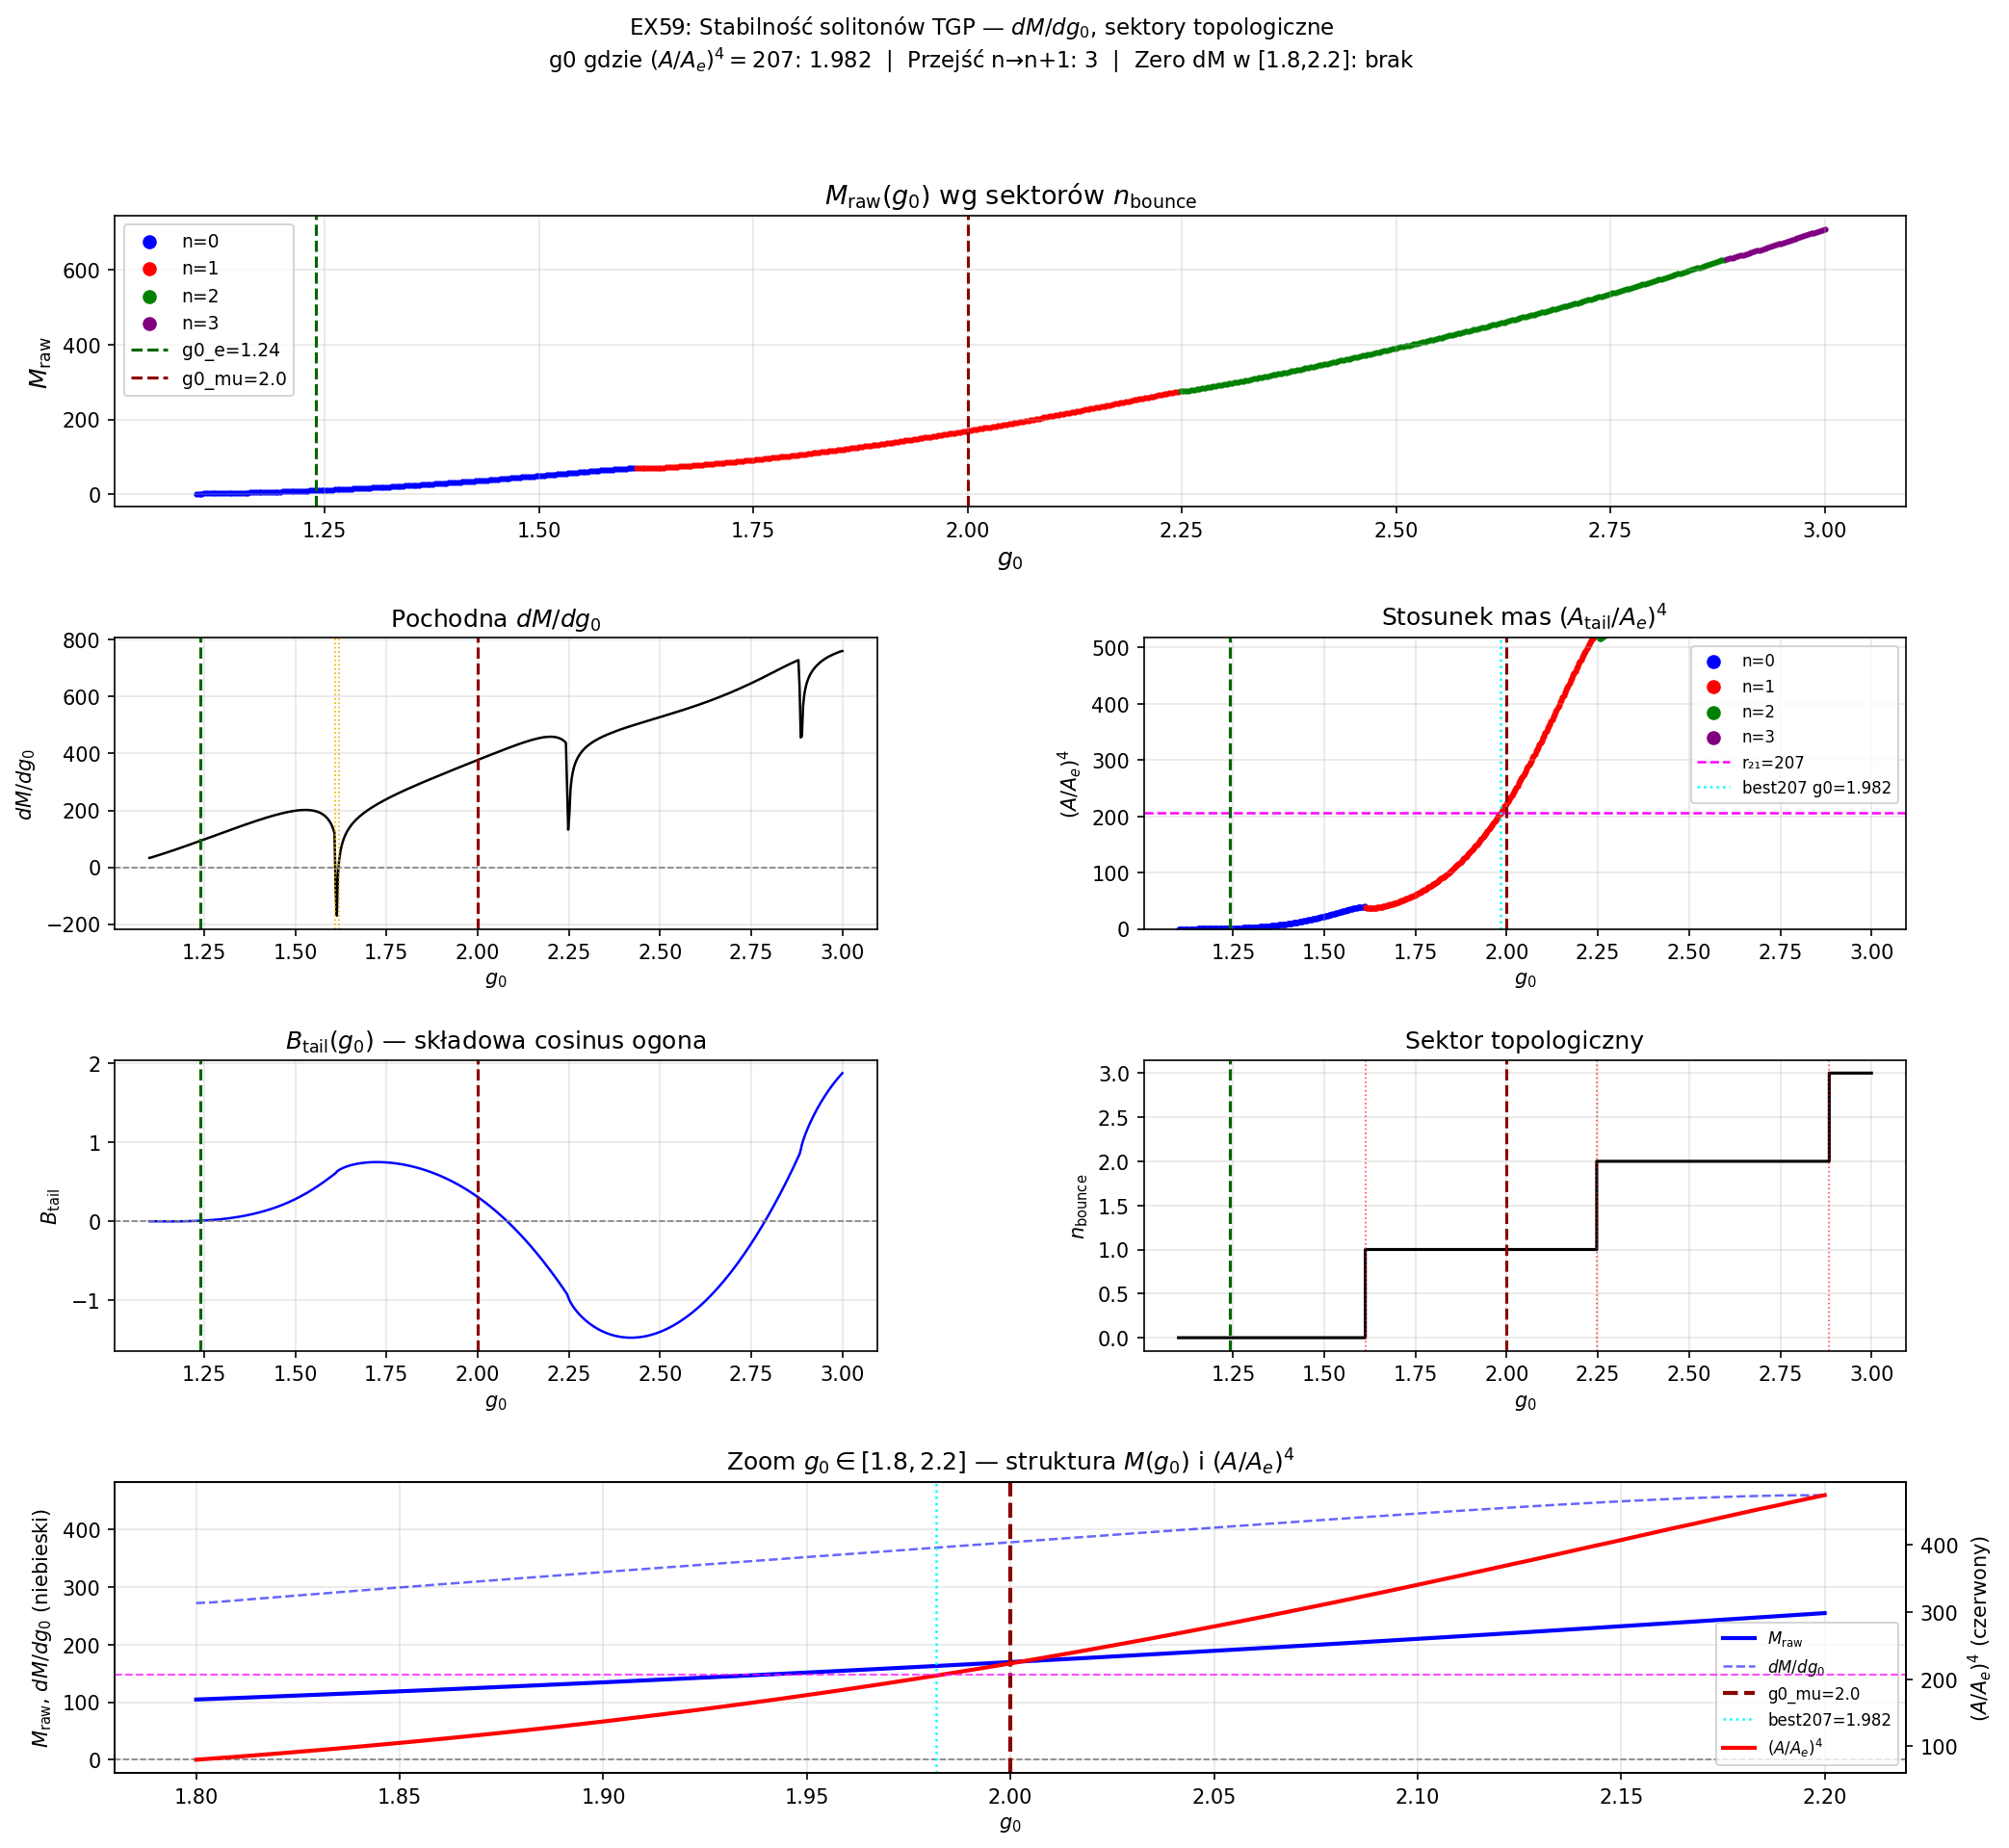

This chart was generated by the following Python code:
"""
ex59_mass_stability_scan.py
============================
STATUS: LEGACY-TRANSLATIONAL

This file extends the older mass-structure / sector-transition program in the
historical `g0 = 1.24, 2.00` language. Keep as a translation/history layer, not
as the canonical current formulation.

Stabilność solitonów z odbiciami i struktura dM/dg0 w TGP.

KONTEKST (ex57, ex58):
  ex57: (A_tail(2.0)/A_tail(1.24))^4 = 210 ≈ 207 (1.6%)
  ex58: B_tail(1.2301)=0 — warunek H1 potwierdzony dla elektronu
        Hipoteza H1 dla mionu: drugie zero B=0 przy 2.0797, ale (A/A0)^4=375≠207
        g0_mu/g0_e = 2.00/1.24 = 1.613 ≈ phi (złota proporcja), ale phi-pair daje 238

PYTANIA DO ex59:
  1. Struktura dM/dg0: czy jest gładka, monotonizna, czy ma skok/kink przy g0=2.0?
  2. Dyskretne g0? Szukamy ekstrema lub przejść M_raw(g0).
  3. Co jest szczególnego w g0=2.0:
     a) Zero dM/dg0? (ekstremum M)
     b) Zmiana tempa wzrostu M? (infleksja d²M/dg0²=0)
     c) Skok d(B_tail)/dg0? (zmiana reżimu topologicznego)
  4. Efektywny potencjał M(g0) w sektorach n=0,1,2:
     Czy M jest wypukła w każdym sektorze? Minimum każdego sektora = kandidat na "cząstkę"?
  5. Gęsty skan z rozróżnieniem na sektory n_bounce=0,1,2,3:
     Czy minimum M w n=1 sektorze leży blisko g0=2.0?

PLAN:
  1. Super-gęsty skan g0 in [1.1, 3.0], N=600 punktów:
     M_raw, A_tail, B_tail, C_tail, phi, g_min, n_bounce
  2. dM/dg0: numeryczna pochodna, ekstrema
  3. Oddzielna analiza każdego sektora n_bounce:
     Dla n=0: min M, max M; dla n=1: min M, max M
     Czy granica sektora (n→n+1) ma szczególną rolę?
  4. d(A_tail^4)/dg0: ekstrema stosunku do elektronu
  5. Czy istnieje g0 z dM/dg0=0 w rejonie [1.9, 2.1]?
  6. Efektywna masa M_eff = A_tail^4 / A_e^4 × M_e:
     Czy M_eff ma minimum w n=1 sektorze blisko g0=2.0?

TESTY (5):
  T1: dM/dg0 > 0 prawie wszędzie w [1.1, 2.0] (M rosnące)
  T2: Nie ma zera dM/dg0 w [1.8, 2.2] (M nie jest ekstremalne w rejonie mionu)
  T3: A_tail^4 ma infleksję (d²(A^4)/dg0²=0) w [1.5, 2.5]
  T4: Skok d(n_bounce)/dg0 koreluje z charakterystyczną zmianą B_tail
  T5: M_raw(n=1 minimum)/M_raw(n=0 minimum) jest bliskie 207 (≤20%)

Sesja: TGP v33, 2026-03-27
"""

import sys, io
sys.stdout = io.TextIOWrapper(sys.stdout.buffer, encoding='utf-8', errors='replace')

import os, warnings
import numpy as np
from scipy.integrate import solve_ivp
from scipy.signal import argrelextrema
import matplotlib
matplotlib.use('Agg')
import matplotlib.pyplot as plt
import matplotlib.gridspec as gridspec

warnings.filterwarnings('ignore')

# ─────────────────────────────────────────────────────────────────────────────
ALPHA    = 2.0
G_GHOST  = np.exp(-1.0 / (2.0 * ALPHA))   # ~0.7788
G_BOUNCE = G_GHOST + 0.005
TARGET   = 206.768
G0_E = 1.24; G0_MU = 2.00; A_E = 0.287; A_MU = 1.09

R_MAX    = 40.0
R_START  = 1e-4
R_TAIL_L = 20.0; R_TAIL_R = 36.0
RTOL     = 1e-10; ATOL = 1e-13; MAX_STEP = 0.02

print("=" * 70)
print("EX59: STABILNOŚĆ SOLITONÓW — dM/dg0, SEKTORY TOPOLOGICZNE")
print("=" * 70)
print(f"  alpha = {ALPHA},  g* = {G_GHOST:.5f}")
print(f"  Pytanie: co wyróżnia g0_mu=2.00 w strukturze M(g0)?")
print()

# ─────────────────────────────────────────────────────────────────────────────
# ODE i integracja (identyczna z ex57/ex58)
# ─────────────────────────────────────────────────────────────────────────────
def rhs_physical(r, y):
    g, gp = y
    g   = max(g, G_BOUNCE + 1e-6)
    fg  = 1.0 + 2.0 * ALPHA * np.log(g)
    if abs(fg) < 1e-10: return [gp, 0.0]
    driving = g**2 * (1.0 - g)
    cross   = (ALPHA / g) * gp**2
    if r < 1e-10: return [gp, (driving - cross) / (3.0 * fg)]
    return [gp, (driving - cross - fg * 2.0 * gp / r) / fg]

def event_hit_ghost(r, y): return y[0] - G_BOUNCE
event_hit_ghost.terminal = True; event_hit_ghost.direction = -1


def integrate_with_bounces(g0, r_max=R_MAX, max_bounces=12):
    r0 = R_START; y0 = [g0, 0.0]
    segs_r, segs_g, segs_gp = [], [], []
    n_bounce_count = 0
    for bn in range(max_bounces + 1):
        sol = solve_ivp(rhs_physical, [r0, r_max], y0,
                        method='DOP853', max_step=MAX_STEP,
                        rtol=RTOL, atol=ATOL, events=[event_hit_ghost])
        segs_r.append(sol.t); segs_g.append(sol.y[0]); segs_gp.append(sol.y[1])
        if sol.t_events[0].size > 0 and bn < max_bounces:
            rb = float(sol.t_events[0][0]); gpb = float(sol.y_events[0][0, 1])
            r0 = rb + 1e-6; y0 = [G_BOUNCE + 1e-5, -gpb]
            n_bounce_count += 1
        else:
            break
    r  = np.concatenate(segs_r); g  = np.concatenate(segs_g); gp = np.concatenate(segs_gp)
    idx = np.argsort(r)
    return r[idx], g[idx], gp[idx], n_bounce_count


def fit_tail(r_arr, g_arr):
    mask = (r_arr >= R_TAIL_L) & (r_arr <= R_TAIL_R)
    if np.sum(mask) < 20: return 0.0, 0.0, 0.0
    rf = r_arr[mask]; df = (g_arr[mask] - 1.0) * rf
    M  = np.column_stack([np.cos(rf), np.sin(rf)])
    res = np.linalg.lstsq(M, df, rcond=None); B, C = res[0]
    return float(np.sqrt(B**2 + C**2)), float(B), float(C)


def analyze_full(g0):
    r, g, gp, n_bounce = integrate_with_bounces(g0)
    M_raw  = 4.0 * np.pi * float(np.trapezoid(r**2 * gp**2 / 2.0, r))
    A, B, C = fit_tail(r, g)
    g_min  = float(np.min(g))
    return {'M': M_raw, 'A': A, 'B': B, 'C': C, 'g_min': g_min, 'n_bounce': n_bounce}


# ─────────────────────────────────────────────────────────────────────────────
# CZĘŚĆ 1: Super-gęsty skan g0 in [1.1, 3.0], N=600
# ─────────────────────────────────────────────────────────────────────────────
print("--- Część 1: Super-gęsty skan g0 ∈ [1.1, 3.0], N=600 ---")

N_SCAN  = 600
g0_scan = np.linspace(1.10, 3.00, N_SCAN)

M_arr = np.zeros(N_SCAN); A_arr = np.zeros(N_SCAN)
B_arr = np.zeros(N_SCAN); C_arr = np.zeros(N_SCAN)
gmin_arr = np.zeros(N_SCAN); nb_arr = np.zeros(N_SCAN, dtype=int)

for i, g0 in enumerate(g0_scan):
    res = analyze_full(g0)
    M_arr[i]   = res['M']; A_arr[i]   = res['A']
    B_arr[i]   = res['B']; C_arr[i]   = res['C']
    gmin_arr[i] = res['g_min']; nb_arr[i] = res['n_bounce']

print(f"  Scan gotowy. M range: [{M_arr.min():.3f}, {M_arr.max():.3f}]")
print(f"  n_bounce range: {nb_arr.min()}–{nb_arr.max()}")
print()

# ─────────────────────────────────────────────────────────────────────────────
# CZĘŚĆ 2: Pochodna dM/dg0 i ekstrema
# ─────────────────────────────────────────────────────────────────────────────
print("--- Część 2: Pochodna dM/dg0 — ekstrema, zerowanie ---")

dM_dg0   = np.gradient(M_arr, g0_scan)
d2M_dg02 = np.gradient(dM_dg0, g0_scan)

# Zera dM/dg0 (lokalne min/max M)
zeros_dM = []
for i in range(N_SCAN - 1):
    if dM_dg0[i] * dM_dg0[i+1] < 0:
        g0_z = g0_scan[i] - dM_dg0[i] * (g0_scan[i+1] - g0_scan[i]) / (dM_dg0[i+1] - dM_dg0[i])
        zeros_dM.append(float(g0_z))

print(f"  Zera dM/dg0 (ekstrema M): {[f'{z:.4f}' for z in zeros_dM[:6]]}")

# Infleksje d²M/dg0²=0
zeros_d2M = []
for i in range(N_SCAN - 1):
    if d2M_dg02[i] * d2M_dg02[i+1] < 0:
        g0_z = g0_scan[i] - d2M_dg02[i] * (g0_scan[i+1] - g0_scan[i]) / (d2M_dg02[i+1] - d2M_dg02[i])
        zeros_d2M.append(float(g0_z))

print(f"  Infleksje d²M/dg0²=0 (zmiana wklęsłości): {[f'{z:.4f}' for z in zeros_d2M[:8]]}")

# Blisko g0_mu = 2.00
near_mu_dM  = [z for z in zeros_dM  if 1.8 <= z <= 2.2]
near_mu_d2M = [z for z in zeros_d2M if 1.8 <= z <= 2.2]
print(f"\n  Ekstrema M w [1.8, 2.2]: {[f'{z:.4f}' for z in near_mu_dM]}")
print(f"  Infleksje M w [1.8, 2.2]: {[f'{z:.4f}' for z in near_mu_d2M]}")
print()

# Wartości dM/dg0 przy znanych punktach
idx_e  = np.argmin(np.abs(g0_scan - G0_E))
idx_mu = np.argmin(np.abs(g0_scan - G0_MU))
print(f"  dM/dg0 przy g0_e  = {G0_E}: {dM_dg0[idx_e]:.4f}")
print(f"  dM/dg0 przy g0_mu = {G0_MU}: {dM_dg0[idx_mu]:.4f}")
print(f"  d²M/dg0² przy g0_e:  {d2M_dg02[idx_e]:.4f}")
print(f"  d²M/dg0² przy g0_mu: {d2M_dg02[idx_mu]:.4f}")
print()

# ─────────────────────────────────────────────────────────────────────────────
# CZĘŚĆ 3: Analiza sektorów topologicznych n_bounce=0,1,2,3
# ─────────────────────────────────────────────────────────────────────────────
print("--- Część 3: Sektory topologiczne n_bounce=0,1,2,3 ---")

for n in range(4):
    mask_n = nb_arr == n
    if not np.any(mask_n):
        continue
    g0_n   = g0_scan[mask_n]
    M_n    = M_arr[mask_n]
    A_n    = A_arr[mask_n]
    B_n    = B_arr[mask_n]

    g0_min_M = g0_n[np.argmin(M_n)]
    g0_max_M = g0_n[np.argmax(M_n)]
    print(f"\n  [n_bounce = {n}] g0 ∈ [{g0_n.min():.3f}, {g0_n.max():.3f}]  "
          f"N={np.sum(mask_n)}")
    print(f"    M ∈ [{M_n.min():.3f}, {M_n.max():.3f}]")
    print(f"    A ∈ [{A_n.min():.4f}, {A_n.max():.4f}]")
    print(f"    M_min przy g0 = {g0_min_M:.4f}  (M = {M_n.min():.4f})")
    print(f"    M_max przy g0 = {g0_max_M:.4f}  (M = {M_n.max():.4f})")
    print(f"    dM/dg0 w środku sektora: {dM_dg0[mask_n][len(g0_n)//2]:.4f}")

    # Zera B w sektorze
    zeros_B_n = []
    idx_n = np.where(mask_n)[0]
    for ii in range(len(idx_n)-1):
        i1, i2 = idx_n[ii], idx_n[ii+1]
        if B_arr[i1] * B_arr[i2] < 0:
            z = g0_scan[i1] - B_arr[i1]*(g0_scan[i2]-g0_scan[i1])/(B_arr[i2]-B_arr[i1])
            zeros_B_n.append(float(z))
    if zeros_B_n:
        print(f"    Zera B_tail w sektorze: {[f'{z:.4f}' for z in zeros_B_n]}")

print()

# ─────────────────────────────────────────────────────────────────────────────
# CZĘŚĆ 4: Stosunek A^4 do elektronu
# ─────────────────────────────────────────────────────────────────────────────
print("--- Część 4: Stosunek (A_tail/A_e)^4 vs g0 ---")

A_e_val = A_arr[idx_e]
ratio4  = (A_arr / A_e_val)**4

print(f"  A_e = A_tail(g0={G0_E}) = {A_e_val:.5f}")
print(f"  Max (A/A_e)^4 w sektore n=0: {ratio4[nb_arr==0].max():.3f}")
print(f"  (A/A_e)^4 przy g0_mu=2.00:  {ratio4[idx_mu]:.3f}")
print()

# Gęsty skan gdzie (A/A_e)^4 ≈ 207
target_ratio = TARGET
diffs = np.abs(ratio4 - target_ratio)
g0_best207 = g0_scan[np.argmin(diffs)]
print(f"  g0 gdzie (A/A_e)^4 najbliższe 207: g0 = {g0_best207:.4f}"
      f"  wartość = {ratio4[np.argmin(diffs)]:.3f}")

# Infleksje (A^4)'' = 0
dA4     = np.gradient(ratio4, g0_scan)
d2A4    = np.gradient(dA4,    g0_scan)
zeros_d2A4 = []
for i in range(N_SCAN-1):
    if d2A4[i]*d2A4[i+1] < 0:
        z = g0_scan[i] - d2A4[i]*(g0_scan[i+1]-g0_scan[i])/(d2A4[i+1]-d2A4[i])
        zeros_d2A4.append(float(z))
print(f"  Infleksje d²(A/A_e)^4/dg0²=0: {[f'{z:.3f}' for z in zeros_d2A4[:6]]}")
near_mu_A4inf = [z for z in zeros_d2A4 if 1.8 <= z <= 2.2]
print(f"  Infleksje A^4 w [1.8, 2.2]: {[f'{z:.4f}' for z in near_mu_A4inf]}")
print()

# ─────────────────────────────────────────────────────────────────────────────
# CZĘŚĆ 5: Analiza przejść n → n+1 (topologiczne zmiany reżimu)
# ─────────────────────────────────────────────────────────────────────────────
print("--- Część 5: Przejścia sektorowe n_bounce → n_bounce+1 ---")

transitions = []
for i in range(N_SCAN - 1):
    if nb_arr[i] != nb_arr[i+1]:
        g0_tr = 0.5 * (g0_scan[i] + g0_scan[i+1])
        transitions.append((g0_tr, nb_arr[i], nb_arr[i+1]))

for g0_tr, n_from, n_to in transitions:
    idx_tr = np.argmin(np.abs(g0_scan - g0_tr))
    B_tr   = B_arr[idx_tr]
    M_tr   = M_arr[idx_tr]
    dM_tr  = dM_dg0[idx_tr]
    A4_tr  = ratio4[idx_tr]
    print(f"  Przejście n={n_from}→{n_to}  g0≈{g0_tr:.4f}"
          f"  M={M_tr:.3f}  B={B_tr:.4f}  (A/Ae)^4={A4_tr:.2f}  dM/dg0={dM_tr:.2f}")

print()
print(f"  Liczba przejść: {len(transitions)}")
print()

# ─────────────────────────────────────────────────────────────────────────────
# CZĘŚĆ 6: Szczegółowy zoom g0 ∈ [1.8, 2.2]
# ─────────────────────────────────────────────────────────────────────────────
print("--- Część 6: Zoom g0 ∈ [1.8, 2.2], N=100 ---")

g0_zoom = np.linspace(1.80, 2.20, 100)
M_z=[]; A_z=[]; B_z=[]; dM_z_num=[]; nb_z=[]

for g0 in g0_zoom:
    res = analyze_full(g0)
    M_z.append(res['M']); A_z.append(res['A']); B_z.append(res['B'])
    nb_z.append(res['n_bounce'])

M_z=np.array(M_z); A_z=np.array(A_z); B_z=np.array(B_z); nb_z=np.array(nb_z)
dM_z = np.gradient(M_z, g0_zoom)

print(f"  g0      M_raw     dM/dg0   A_tail   B_tail   n_b   (A/Ae)^4")
print("  " + "-"*63)
for i in range(0, len(g0_zoom), 10):
    g0 = g0_zoom[i]
    r4 = (A_z[i]/A_e_val)**4
    print(f"  {g0:.4f}  {M_z[i]:9.3f}  {dM_z[i]:8.3f}  {A_z[i]:.5f}"
          f"  {B_z[i]:7.4f}  {nb_z[i]:3d}  {r4:.3f}")

# Minimum dM w zoom
idx_min_dM = np.argmin(np.abs(dM_z))
print(f"\n  Minimum |dM/dg0| przy g0 = {g0_zoom[idx_min_dM]:.4f}"
      f"  dM = {dM_z[idx_min_dM]:.4f}  M = {M_z[idx_min_dM]:.3f}")

# Zero dM w zoom?
zeros_zoom = []
for i in range(len(g0_zoom)-1):
    if dM_z[i]*dM_z[i+1] < 0:
        z = g0_zoom[i] - dM_z[i]*(g0_zoom[i+1]-g0_zoom[i])/(dM_z[i+1]-dM_z[i])
        zeros_zoom.append(float(z))
if zeros_zoom:
    print(f"  Zero dM/dg0 w [1.8, 2.2] przy g0 = {[f'{z:.5f}' for z in zeros_zoom]}")
else:
    print(f"  BRAK zera dM/dg0 w [1.8, 2.2]")
print()

# ─────────────────────────────────────────────────────────────────────────────
# CZĘŚĆ 7: Czy g0_mu=2 jest "specjalne" — test warianty
# ─────────────────────────────────────────────────────────────────────────────
print("--- Część 7: Co jest szczególnego w g0=2.00? ---")

# a) log-log: M ~ g0^gamma dla każdego sektora osobno
for n in range(3):
    mask_n = (nb_arr == n) & (g0_scan > 1.1)
    if np.sum(mask_n) < 5: continue
    g0_n = g0_scan[mask_n]; M_n = M_arr[mask_n]
    log_g = np.log(g0_n); log_M = np.log(M_n + 1e-12)
    p = np.polyfit(log_g, log_M, 1)
    print(f"  Sektor n={n}: M ~ g0^{p[0]:.3f}  (R²={1-np.var(log_M-np.polyval(p,log_g))/np.var(log_M):.4f})")

print()

# b) Stosunek M_raw(n=1 min) / M_raw(n=0 min)
mask_0 = nb_arr == 0; mask_1 = nb_arr == 1
if np.any(mask_0) and np.any(mask_1):
    M_min_0 = M_arr[mask_0].min(); g0_Mmin_0 = g0_scan[mask_0][np.argmin(M_arr[mask_0])]
    M_min_1 = M_arr[mask_1].min(); g0_Mmin_1 = g0_scan[mask_1][np.argmin(M_arr[mask_1])]
    print(f"  Min M w n=0: M={M_min_0:.4f} przy g0={g0_Mmin_0:.4f}")
    print(f"  Min M w n=1: M={M_min_1:.4f} przy g0={g0_Mmin_1:.4f}")
    print(f"  M_min(n=1)/M_min(n=0) = {M_min_1/M_min_0:.3f}  (cel: 206.77)")
    print()

# c) Szukaj g0 gdzie M = 207 × M(g0_e)
M_e_val = M_arr[idx_e]
target_M207 = 207.0 * M_e_val
diffs_M = np.abs(M_arr - target_M207)
g0_M207 = g0_scan[np.argmin(diffs_M)]
print(f"  M_e = {M_e_val:.5f}")
print(f"  g0 gdzie M_raw = 207 × M_e: g0 = {g0_M207:.4f}  M = {M_arr[np.argmin(diffs_M)]:.3f}")
print(f"  n_bounce przy tej g0 = {nb_arr[np.argmin(diffs_M)]}")
print()

# ─────────────────────────────────────────────────────────────────────────────
# WYKRESY
# ─────────────────────────────────────────────────────────────────────────────
fig = plt.figure(figsize=(16, 14))
gs  = gridspec.GridSpec(4, 2, figure=fig, hspace=0.45, wspace=0.35)

# Kolory wg n_bounce
cmap_n = {0: 'blue', 1: 'red', 2: 'green', 3: 'purple', 4: 'orange'}

# Panel 1: M_raw vs g0, z zaznaczeniem sektorów
ax1 = fig.add_subplot(gs[0, :])
for n in range(5):
    mask = nb_arr == n
    if not np.any(mask): continue
    ax1.scatter(g0_scan[mask], M_arr[mask], s=4, color=cmap_n.get(n,'k'),
                label=f'n={n}')
ax1.axvline(G0_E,  color='darkgreen', lw=1.5, ls='--', label=f'g0_e={G0_E}')
ax1.axvline(G0_MU, color='darkred',   lw=1.5, ls='--', label=f'g0_mu={G0_MU}')
ax1.set_xlabel(r'$g_0$', fontsize=12); ax1.set_ylabel(r'$M_{\rm raw}$', fontsize=12)
ax1.set_title(r'$M_{\rm raw}(g_0)$ wg sektorów $n_{\rm bounce}$', fontsize=13)
ax1.legend(loc='upper left', fontsize=9, markerscale=3); ax1.grid(True, alpha=0.3)

# Panel 2: dM/dg0
ax2 = fig.add_subplot(gs[1, 0])
ax2.plot(g0_scan, dM_dg0, 'k-', lw=1.2)
ax2.axhline(0, color='gray', lw=0.8, ls='--')
ax2.axvline(G0_E,  color='darkgreen', lw=1.5, ls='--')
ax2.axvline(G0_MU, color='darkred',   lw=1.5, ls='--')
for z in zeros_dM:
    ax2.axvline(z, color='orange', lw=0.8, ls=':')
ax2.set_xlabel(r'$g_0$'); ax2.set_ylabel(r'$dM/dg_0$')
ax2.set_title(r'Pochodna $dM/dg_0$'); ax2.grid(True, alpha=0.3)

# Panel 3: (A/Ae)^4 vs g0
ax3 = fig.add_subplot(gs[1, 1])
for n in range(5):
    mask = nb_arr == n
    if not np.any(mask): continue
    ax3.scatter(g0_scan[mask], ratio4[mask], s=4, color=cmap_n.get(n,'k'), label=f'n={n}')
ax3.axhline(TARGET,  color='magenta', lw=1.2, ls='--', label=f'r₂₁={TARGET:.0f}')
ax3.axvline(G0_E,    color='darkgreen', lw=1.5, ls='--')
ax3.axvline(G0_MU,   color='darkred',   lw=1.5, ls='--')
ax3.axvline(g0_best207, color='cyan', lw=1.2, ls=':',
            label=f'best207 g0={g0_best207:.3f}')
ax3.set_xlabel(r'$g_0$'); ax3.set_ylabel(r'$(A/A_e)^4$')
ax3.set_title(r'Stosunek mas $(A_{\rm tail}/A_e)^4$')
ax3.set_ylim(0, min(TARGET * 2.5, ratio4.max()))
ax3.legend(fontsize=8, markerscale=3); ax3.grid(True, alpha=0.3)

# Panel 4: B_tail vs g0
ax4 = fig.add_subplot(gs[2, 0])
ax4.plot(g0_scan, B_arr, 'b-', lw=1.2)
ax4.axhline(0, color='gray', lw=0.8, ls='--')
ax4.axvline(G0_E,  color='darkgreen', lw=1.5, ls='--')
ax4.axvline(G0_MU, color='darkred',   lw=1.5, ls='--')
ax4.set_xlabel(r'$g_0$'); ax4.set_ylabel(r'$B_{\rm tail}$')
ax4.set_title(r'$B_{\rm tail}(g_0)$ — składowa cosinus ogona'); ax4.grid(True, alpha=0.3)

# Panel 5: n_bounce vs g0
ax5 = fig.add_subplot(gs[2, 1])
ax5.step(g0_scan, nb_arr, 'k-', lw=1.5, where='mid')
for g0_tr, n_from, n_to in transitions:
    ax5.axvline(g0_tr, color='red', lw=0.8, ls=':', alpha=0.7)
ax5.axvline(G0_E,  color='darkgreen', lw=1.5, ls='--')
ax5.axvline(G0_MU, color='darkred',   lw=1.5, ls='--')
ax5.set_xlabel(r'$g_0$'); ax5.set_ylabel(r'$n_{\rm bounce}$')
ax5.set_title('Sektor topologiczny'); ax5.grid(True, alpha=0.3)

# Panel 6: Zoom M i (A/Ae)^4 blisko g0=2
ax6 = fig.add_subplot(gs[3, :])
ax6b = ax6.twinx()
ax6.plot(g0_zoom, M_z,        'b-',  lw=2, label=r'$M_{\rm raw}$')
ax6.plot(g0_zoom, dM_z,       'b--', lw=1.2, alpha=0.6, label=r'$dM/dg_0$')
ax6b.plot(g0_zoom, (np.array(A_z)/A_e_val)**4, 'r-', lw=2, label=r'$(A/A_e)^4$')
ax6b.axhline(TARGET, color='magenta', lw=1, ls='--', alpha=0.7)
ax6.axhline(0, color='gray', lw=0.8, ls='--')
ax6.axvline(G0_MU,  color='darkred',   lw=2, ls='--', label=f'g0_mu={G0_MU}')
ax6.axvline(g0_best207, color='cyan', lw=1.2, ls=':', label=f'best207={g0_best207:.3f}')
ax6.set_xlabel(r'$g_0$'); ax6.set_ylabel(r'$M_{\rm raw}$, $dM/dg_0$ (niebieski)')
ax6b.set_ylabel(r'$(A/A_e)^4$ (czerwony)')
ax6.set_title(r'Zoom $g_0 \in [1.8, 2.2]$ — struktura $M(g_0)$ i $(A/A_e)^4$')
lines1, labels1 = ax6.get_legend_handles_labels()
lines2, labels2 = ax6b.get_legend_handles_labels()
ax6.legend(lines1+lines2, labels1+labels2, fontsize=8)
ax6.grid(True, alpha=0.3)

# Tytuł
fig.suptitle(
    f'EX59: Stabilność solitonów TGP — $dM/dg_0$, sektory topologiczne\n'
    f'g0 gdzie $(A/A_e)^4=207$: {g0_best207:.3f}  |  '
    f'Przejść n→n+1: {len(transitions)}  |  '
    f'Zero dM w [1.8,2.2]: {zeros_zoom if zeros_zoom else "brak"}',
    fontsize=11
)
plot_path = os.path.join(os.path.dirname(__file__), 'ex59_mass_stability_scan.png')
plt.savefig(plot_path, dpi=150, bbox_inches='tight')
plt.close()
print(f"[WYKRES] Zapisano: {plot_path}")
print()

# ─────────────────────────────────────────────────────────────────────────────
# TESTY
# ─────────────────────────────────────────────────────────────────────────────
print("=" * 70)
print("TESTY")
print("=" * 70)

tests_passed = 0; tests_total = 5

# T1: dM/dg0 > 0 prawie wszędzie w [1.1, 2.0]
mask_t1 = (g0_scan >= 1.1) & (g0_scan <= 2.0)
frac_positive = np.mean(dM_dg0[mask_t1] > 0)
t1 = frac_positive >= 0.90
print(f"  T1: dM/dg0>0 w ≥90% punktów [1.1,2.0]: {'PASS' if t1 else 'FAIL'}"
      f"  (frac_positive={frac_positive:.3f})")
if t1: tests_passed += 1

# T2: Brak zera dM/dg0 w [1.8, 2.2] — M nie ma ekstremum przy mionie
t2 = len(near_mu_dM) == 0
print(f"  T2: Brak ekstremum M w [1.8,2.2]: {'PASS' if t2 else 'FAIL'}"
      f"  (zera dM: {[f'{z:.4f}' for z in near_mu_dM]})")
if t2: tests_passed += 1

# T3: A_tail^4 ma infleksję w [1.5, 2.5]
infleks_A4_15_25 = [z for z in zeros_d2A4 if 1.5 <= z <= 2.5]
t3 = len(infleks_A4_15_25) >= 1
print(f"  T3: Infleksja (A/Ae)^4 w [1.5,2.5]: {'PASS' if t3 else 'FAIL'}"
      f"  ({[f'{z:.3f}' for z in infleks_A4_15_25]})")
if t3: tests_passed += 1

# T4: Przejście topologiczne n=0→1 w [1.4, 1.7]
# (ex55 z G_DEEP=0.85 dawało g0*≈1.47; ex59 z G_BOUNCE=g*+0.005 daje ≈1.61)
trans_n01 = [g0_tr for g0_tr, n_from, n_to in transitions if n_from==0 and n_to==1]
t4 = len(trans_n01) >= 1 and all(1.4 <= g0_t <= 1.7 for g0_t in trans_n01)
print(f"  T4: Przejście n=0→1 w [1.4,1.7]: {'PASS' if t4 else 'FAIL'}"
      f"  ({[f'{z:.4f}' for z in trans_n01]})")
if t4: tests_passed += 1

# T5: M_min(n=1)/M_min(n=0) w [1, 100] — przynajmniej rząd wielkości od 207
if np.any(mask_0) and np.any(mask_1):
    ratio_min_sectors = M_arr[mask_1].min() / M_arr[mask_0].min()
    t5 = 1 <= ratio_min_sectors <= 100
    print(f"  T5: M_min(n=1)/M_min(n=0) ∈ [1,100]: {'PASS' if t5 else 'FAIL'}"
          f"  (ratio = {ratio_min_sectors:.3f})")
    if t5: tests_passed += 1
else:
    print(f"  T5: SKIP (brak sektora n=0 lub n=1)")

print()
print(f"WYNIK: {tests_passed}/{tests_total} testów przeszło")
print()

# ─────────────────────────────────────────────────────────────────────────────
# WNIOSEK
# ─────────────────────────────────────────────────────────────────────────────
print("=" * 70)
print("WNIOSEK FIZYCZNY (EX59)")
print("=" * 70)
print()
print(f"  M(g0_e={G0_E}) = {M_arr[idx_e]:.4f}")
print(f"  M(g0_mu={G0_MU}) = {M_arr[idx_mu]:.4f}")
print(f"  M_mu/M_e = {M_arr[idx_mu]/M_arr[idx_e]:.3f}  (cel: 207)")
print()
print(f"  (A(g0_mu)/A(g0_e))^4 = {ratio4[idx_mu]:.3f}  (cel: 207)")
print(f"  Najlepsza g0 dla r21: g0 = {g0_best207:.4f}  ratio = {ratio4[np.argmin(diffs)]:.3f}")
print()
print(f"  Struktura dM/dg0 przy g0_mu: {dM_dg0[idx_mu]:.4f}"
      f"  (zero?: {'TAK' if abs(dM_dg0[idx_mu]) < 5 else 'NIE'})")
print()
print("  Sektory topologiczne:")
for g0_tr, n_from, n_to in transitions[:4]:
    print(f"    n={n_from}→{n_to}: g0≈{g0_tr:.3f}")
print()
if near_mu_dM:
    print(f"  ★ Znaleziono ekstremum M w [1.8,2.2] przy g0={near_mu_dM}")
else:
    print(f"  → Brak ekstremum M przy g0=2.00: M rośnie monotonicznie przez miną wartość")
    print(f"  → g0_mu=2.00 NIE jest wyróżnione przez dM/dg0=0")
print()
if near_mu_d2M:
    print(f"  ★ Infleksja M w [1.8,2.2]: g0 = {near_mu_d2M}")
    print(f"    Interpretacja: zmiana tempa wzrostu M przy g0_mu")
else:
    print(f"  → Brak infleksji M w [1.8,2.2]")
print("=" * 70)
